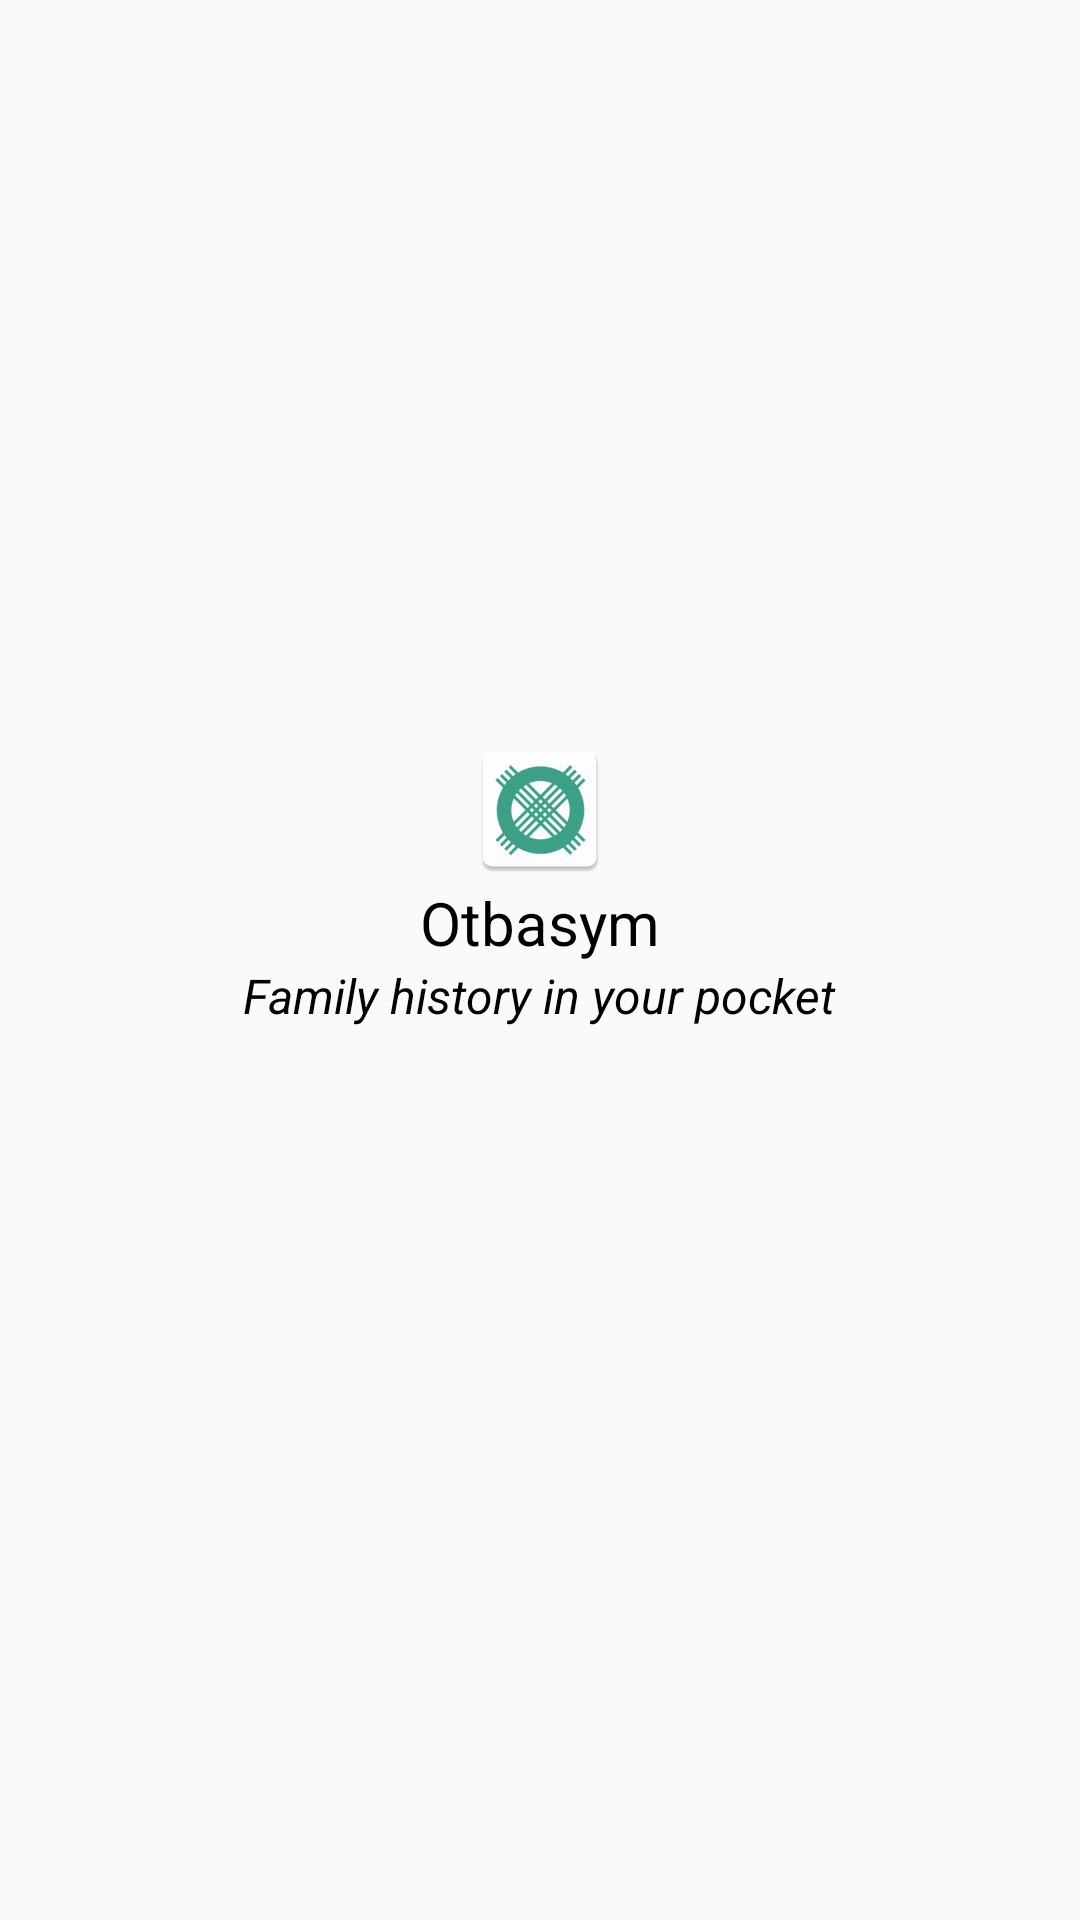

Reconstruct the res/layout file that produces this screen, plus the resources it refers to.
<!-- AndroidManifest.xml: application theme AppTheme -->
<!-- res/layout/about.xml -->
<?xml version="1.0" encoding="utf-8"?>
<RelativeLayout xmlns:android="http://schemas.android.com/apk/res/android"
	xmlns:app="http://schemas.android.com/apk/res-auto"
	android:layout_width="match_parent"
	android:layout_height="match_parent"
	android:gravity="center_vertical">

	<ImageView
		android:id="@+id/zero"
		android:layout_width="wrap_content"
		android:layout_height="wrap_content"
		android:layout_centerHorizontal="true"
		android:layout_marginTop="-20dp"
		app:srcCompat="@mipmap/ic_launcher" />

	<TextView
		android:id="@+id/uno"
		android:layout_width="wrap_content"
		android:layout_height="wrap_content"
		android:layout_below="@+id/zero"
		android:layout_centerHorizontal="true"
		android:text="@string/app_name"
		android:textSize="20sp" />

	<TextView
		android:id="@+id/due"
		android:layout_width="wrap_content"
		android:layout_height="wrap_content"
		android:layout_below="@+id/uno"
		android:layout_centerHorizontal="true"
		android:text="@string/welcome_message"
		android:textStyle="italic" />

	<TextView
		android:id="@+id/tombstone_version"
		android:layout_width="wrap_content"
		android:layout_height="wrap_content"
		android:layout_below="@+id/due"
		android:layout_centerHorizontal="true"
		android:layout_marginTop="10dp"/>



</RelativeLayout>
<!-- resources referenced by this layout -->
<resources>
  <!-- mipmap ic_launcher: png bitmap (mipmap-hdpi, 3596 bytes) -->
  <string name="app_name" translatable="false">Otbasym</string>
  <string name="welcome_message">Family history in your pocket</string>
  <style name="AppTheme" parent="Theme.AppCompat.DayNight.DarkActionBar">
          <item name="colorPrimary">@color/primary</item>
          <item name="colorPrimaryDark">@color/primary_dark</item>
          <item name="colorAccent">@color/accent</item>
          <item name="android:windowBackground">@color/background</item>
          
          <item name="android:textAppearanceSmall">@style/AppTheme.BasicText</item>
          
          <item name="android:textAppearance">@style/AppTheme.BasicText</item>
          
          <item name="android:itemTextAppearance">@style/AppTheme.BasicText</item>
          <item name="textAppearancePopupMenuHeader">@style/AppTheme.LittleTitle</item>
      </style>
  <color name="primary">#3CA188</color>
  <color name="primary_dark">#1c7a63</color>
  <color name="accent">#3d6595</color>
  <color name="background">#FAFAFA</color>
  <style name="AppTheme.BasicText">
          <item name="android:textColor">@color/text</item>
          <item name="android:textSize">16sp</item>
      </style>
  <style name="AppTheme.LittleTitle">
          <item name="android:textColor">@color/gray_text</item>
          <item name="android:textSize">15sp</item>
          <item name="android:textStyle">bold</item>
      </style>
  <color name="text">#000</color>
  <color name="gray_text">#777</color>
</resources>
